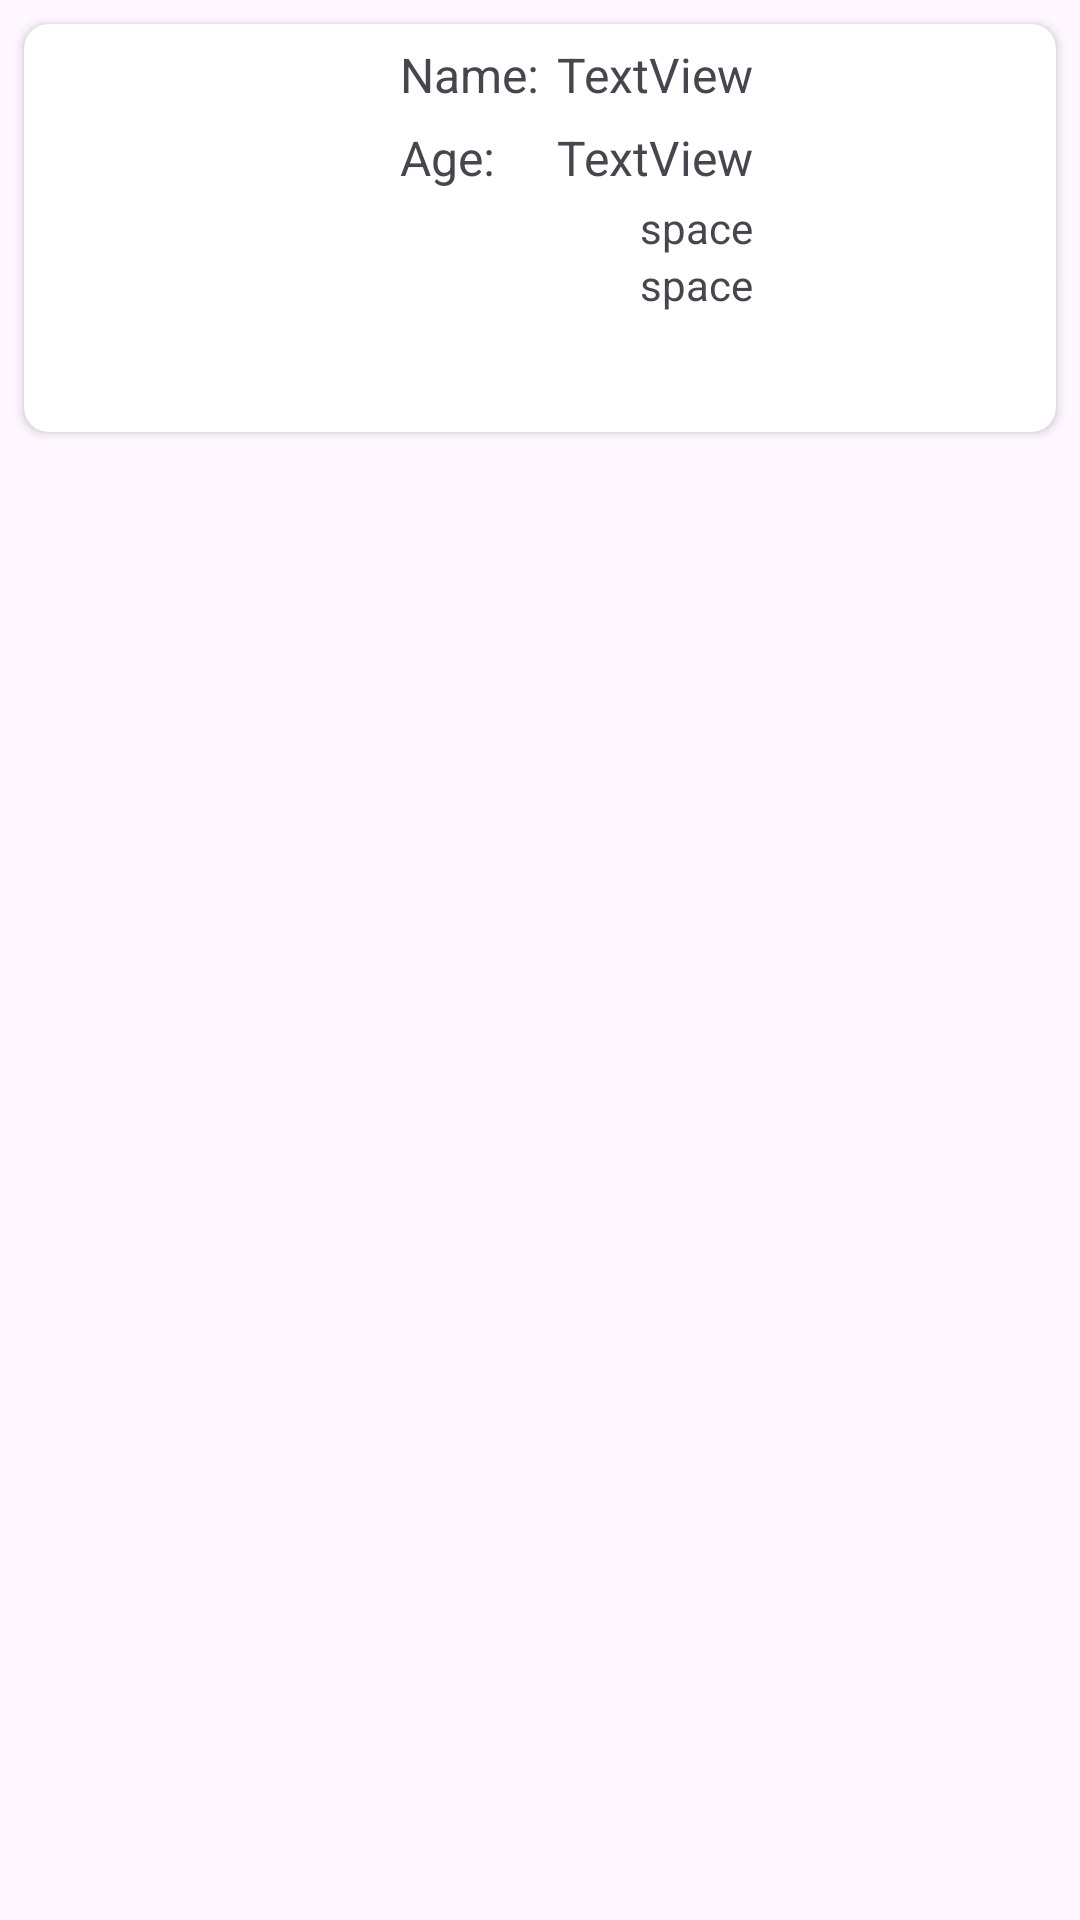

The Android layout XML behind this screen, and the referenced resources:
<!-- AndroidManifest.xml: application theme Theme.ThirdHomeTask -->
<!-- res/layout/frog_item.xml -->
<?xml version="1.0" encoding="utf-8"?>
<androidx.constraintlayout.widget.ConstraintLayout xmlns:android="http://schemas.android.com/apk/res/android"
    xmlns:app="http://schemas.android.com/apk/res-auto"
    xmlns:tools="http://schemas.android.com/tools"
    android:layout_width="match_parent"
    android:layout_height="wrap_content"
    android:background="#00FFFFFF">

    <androidx.cardview.widget.CardView
        android:id="@+id/card"
        android:layout_width="0dp"
        android:layout_height="wrap_content"
        android:layout_marginStart="8dp"
        android:layout_marginTop="8dp"
        android:layout_marginEnd="8dp"
        android:layout_marginBottom="8dp"
        app:cardCornerRadius="8dp"
        app:layout_constraintBottom_toBottomOf="parent"
        app:layout_constraintEnd_toEndOf="parent"
        app:layout_constraintStart_toStartOf="parent"
        app:layout_constraintTop_toTopOf="parent"
        app:layout_constraintVertical_bias="0.0">

        <LinearLayout
            android:layout_width="match_parent"
            android:layout_height="match_parent"
            android:layout_margin="3dp"
            android:baselineAligned="false">

            <ImageView
                android:id="@+id/frog_appearance"
                android:layout_width="11dp"
                android:layout_height="130dp"
                android:layout_weight="1"
                app:srcCompat="@drawable/exmp" />

            <TableLayout
                android:layout_width="110dp"
                android:layout_height="match_parent"
                android:layout_weight="1">

                <TableRow
                    android:layout_width="match_parent"
                    android:layout_height="match_parent">

                    <TextView
                        android:id="@+id/textView3"
                        android:layout_width="match_parent"
                        android:layout_height="wrap_content"
                        android:layout_margin="3dp"
                        android:text="Name:"
                        android:textSize="16sp" />

                    <TextView
                        android:id="@+id/my_name_text"
                        android:layout_width="match_parent"
                        android:layout_height="wrap_content"
                        android:layout_margin="3dp"
                        android:text="TextView"
                        android:textSize="16sp" />
                </TableRow>

                <TableRow
                    android:layout_width="match_parent"
                    android:layout_height="match_parent">

                    <TextView
                        android:id="@+id/textView5"
                        android:layout_width="wrap_content"
                        android:layout_height="wrap_content"
                        android:layout_margin="3dp"
                        android:text="Age:"
                        android:textSize="16sp" />

                    <TextView
                        android:id="@+id/my_age_text"
                        android:layout_width="wrap_content"
                        android:layout_height="wrap_content"
                        android:layout_margin="3dp"
                        android:text="TextView"
                        android:textSize="16sp" />
                </TableRow>

                <TableRow
                    android:layout_width="match_parent"
                    android:layout_height="match_parent"
                    android:gravity="center">

                    <TextView
                        android:id="@+id/textView7"
                        android:layout_width="wrap_content"
                        android:layout_height="wrap_content"
                        android:text="space" />
                </TableRow>

                <TableRow
                    android:layout_width="match_parent"
                    android:layout_height="match_parent"
                    android:gravity="center">

                    <TextView
                        android:id="@+id/textView8"
                        android:layout_width="wrap_content"
                        android:layout_height="wrap_content"
                        android:text="space" />
                </TableRow>
            </TableLayout>

        </LinearLayout>
    </androidx.cardview.widget.CardView>
</androidx.constraintlayout.widget.ConstraintLayout>
<!-- resources referenced by this layout -->
<resources>
  <style name="Theme.ThirdHomeTask" parent="Base.Theme.ThirdHomeTask" />
  <style name="Base.Theme.ThirdHomeTask" parent="Theme.Material3.DayNight.NoActionBar">
          
          
      </style>
</resources>
